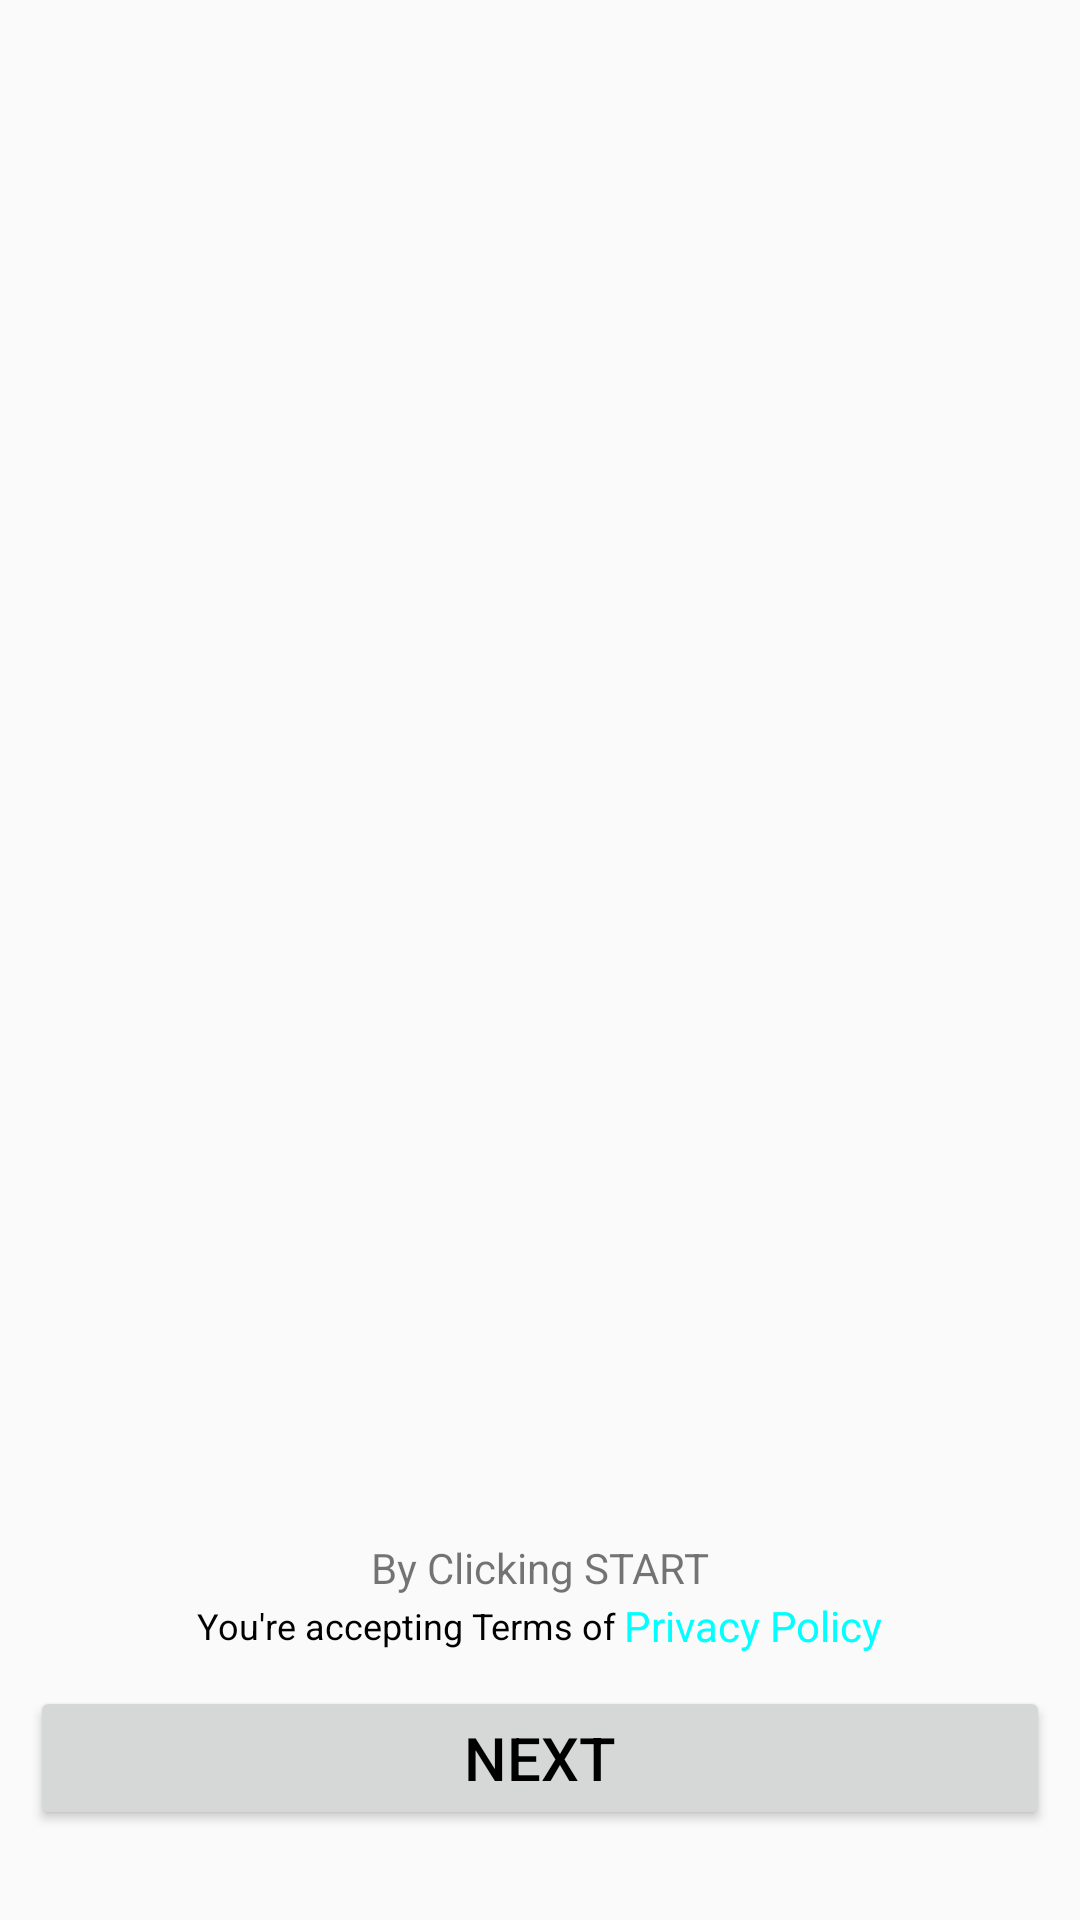

Android layout source for this screen:
<!-- AndroidManifest.xml: application theme AppTheme -->
<!-- res/layout/intro.xml -->
<LinearLayout xmlns:android="http://schemas.android.com/apk/res/android"
    xmlns:app="http://schemas.android.com/apk/res-auto"
    xmlns:tools="http://schemas.android.com/tools"
    android:layout_width="match_parent"
    android:layout_height="match_parent"
    android:orientation="vertical">

    <RelativeLayout
        android:id="@+id/linear1BG"
        android:layout_width="match_parent"
        android:layout_height="match_parent"
        android:gravity="center_horizontal|center_vertical"
        android:orientation="vertical">

        <LinearLayout
            android:id="@+id/linearBackGround"
            android:layout_width="match_parent"
            android:layout_height="0dp"
            android:orientation="horizontal">

            <ImageView
                android:id="@+id/imageviewBackGround"
                android:layout_width="match_parent"
                android:layout_height="match_parent"
                android:scaleType="centerCrop"
                android:src="@drawable/default_image" />
        </LinearLayout>

        <LinearLayout
            android:id="@+id/linear2"
            android:layout_width="match_parent"
            android:layout_height="match_parent"
            android:gravity="center_horizontal|center_vertical"
            android:orientation="vertical"
            android:padding="0dp">

            <androidx.viewpager.widget.ViewPager
                android:id="@+id/viewpager1"
                android:layout_width="match_parent"
                android:layout_height="0dp"
                android:layout_weight="1"
                android:padding="0dp" />

            <LinearLayout
                android:id="@+id/privacylin"
                android:layout_width="match_parent"
                android:layout_height="wrap_content"
                android:gravity="center"
                android:orientation="vertical">

                <TextView
                    android:id="@+id/pt1"
                    android:layout_width="wrap_content"
                    android:layout_height="wrap_content"
                    android:text="By Clicking START"></TextView>

                <LinearLayout
                    android:layout_width="match_parent"
                    android:layout_height="wrap_content"
                    android:gravity="center"
                    android:orientation="horizontal">

                    <TextView
                        android:id="@+id/pt2"
                        android:layout_width="wrap_content"
                        android:layout_height="20dp"
                        android:gravity="center"
                        android:text="You're accepting Terms of "
                        android:textColor="#000000"
                        android:textSize="12dp" />

                    <TextView
                        android:id="@+id/pt3"
                        android:layout_width="wrap_content"
                        android:layout_height="wrap_content"
                        android:gravity="center"
                        android:text="Privacy Policy"
                        android:textColor="#00ffff" />

                </LinearLayout>


            </LinearLayout>


            <Button
                android:id="@+id/button1"
                android:layout_width="match_parent"
                android:layout_height="wrap_content"
                android:layout_marginLeft="10dp"
                android:layout_marginTop="10dp"
                android:layout_marginRight="10dp"
                android:layout_marginBottom="30dp"
                android:padding="8dp"
                android:text="Next"
                android:textColor="#000000"
                android:textSize="20sp" />
        </LinearLayout>
    </RelativeLayout>
</LinearLayout>
<!-- resources referenced by this layout -->
<resources>
  <style name="AppTheme" parent="Theme.MaterialComponents.Light.NoActionBar.Bridge">
  		<item name="colorPrimary">@color/colorPrimary</item>
  		<item name="colorPrimaryDark">@color/colorPrimaryDark</item>
  		<item name="colorAccent">@color/colorAccent</item>
  		<item name="colorControlHighlight">@color/colorControlHighlight</item>
  		<item name="colorControlNormal">@color/colorControlNormal</item>
  	</style>
  <color name="colorPrimary">#4D4D4D</color>
  <color name="colorPrimaryDark">#4D4D4D</color>
  <color name="colorAccent">#4D4D4D</color>
  <color name="colorControlHighlight">#4D4D4D</color>
  <color name="colorControlNormal">#4D4D4D</color>
</resources>
